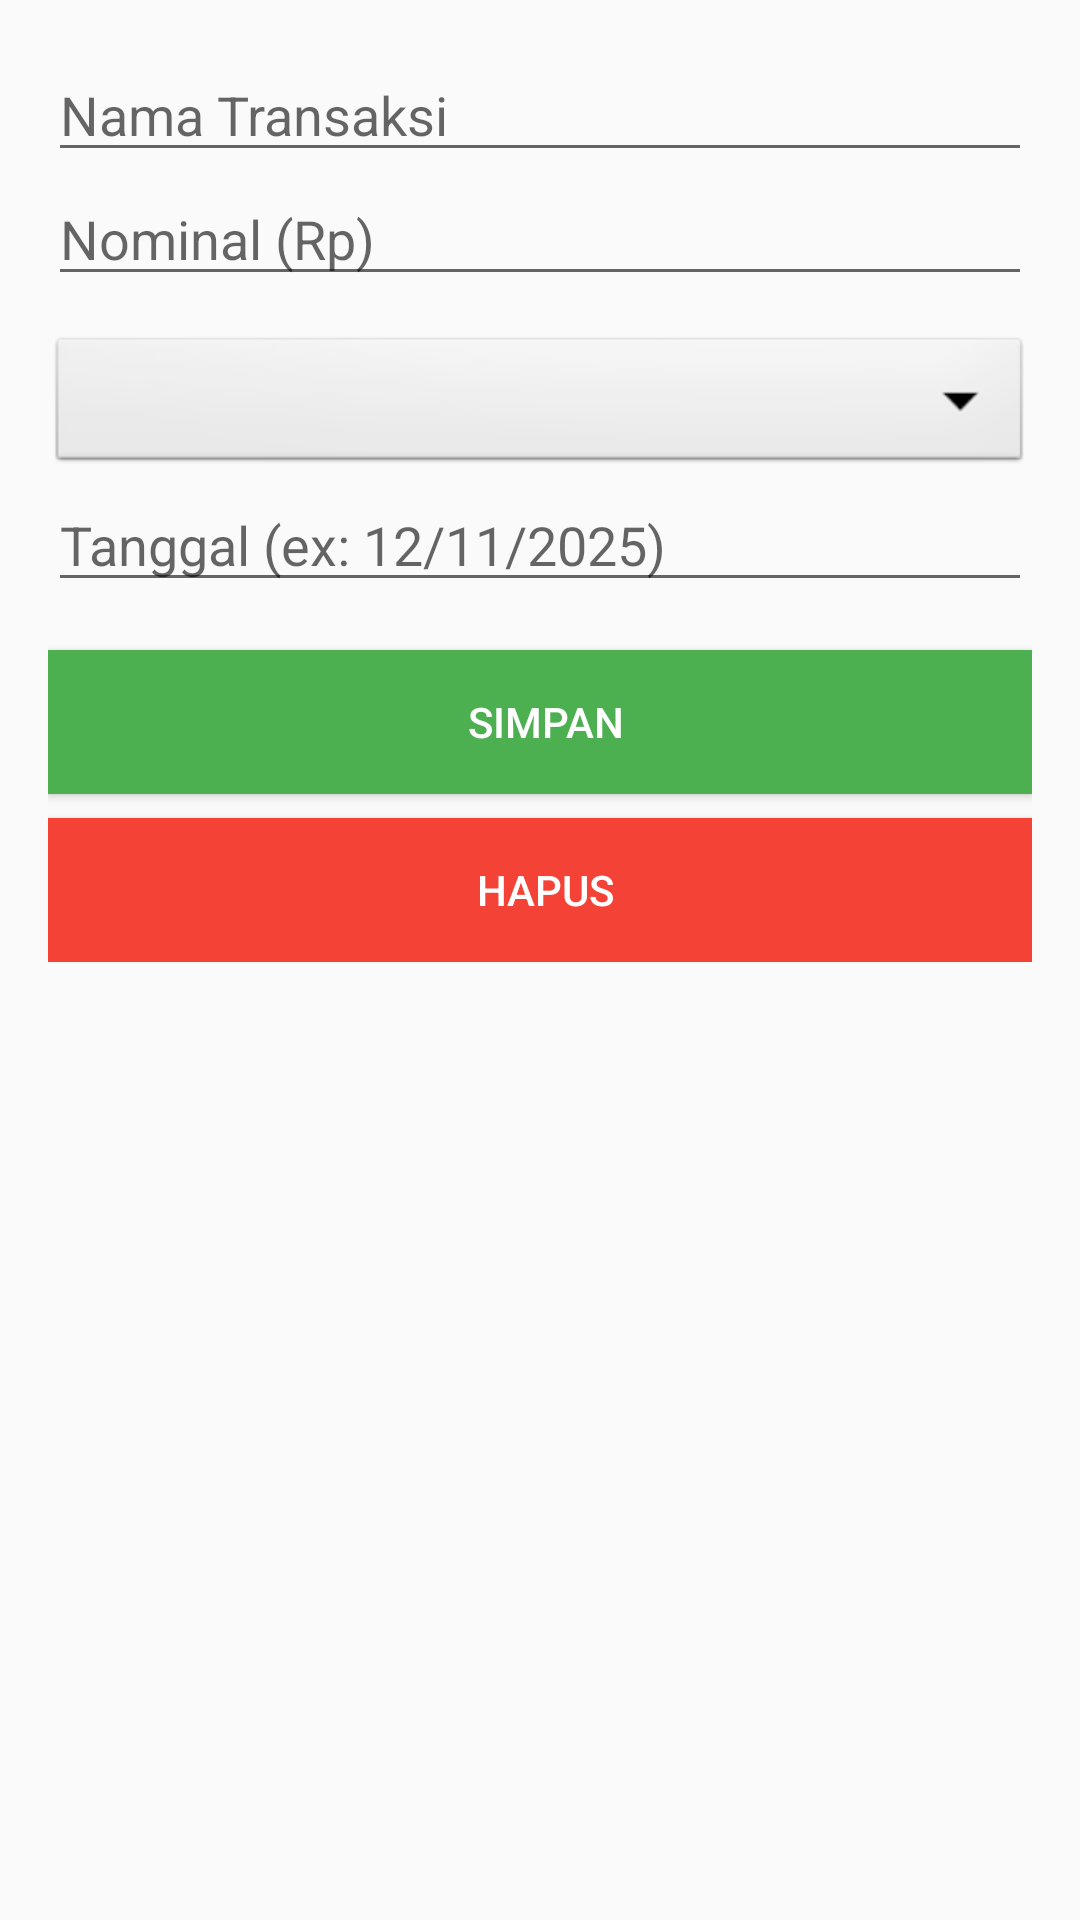

Here is an Android app screen rendered from its layout file. Give the layout XML and the strings, colors and styles it references.
<!-- AndroidManifest.xml: application theme Theme.AppCompat.Light.NoActionBar -->
<!-- res/layout/activity_add_edit_expense.xml -->
<?xml version="1.0" encoding="utf-8"?>
<ScrollView xmlns:android="http://schemas.android.com/apk/res/android"
    android:padding="16dp"
    android:layout_width="match_parent"
    android:layout_height="match_parent">

    <LinearLayout
        android:orientation="vertical"
        android:layout_width="match_parent"
        android:layout_height="wrap_content">

        <EditText
            android:id="@+id/etName"
            android:hint="Nama Transaksi"
            android:layout_width="match_parent"
            android:layout_height="wrap_content" />

        <EditText
            android:id="@+id/etAmount"
            android:hint="Nominal (Rp)"
            android:inputType="number"
            android:layout_width="match_parent"
            android:layout_height="wrap_content" />

        
        <Spinner
            android:id="@+id/spCategory"
            android:layout_width="match_parent"
            android:layout_height="wrap_content"
            android:layout_marginTop="12dp"
            android:background="@android:drawable/btn_dropdown"
            android:prompt="@string/pilih_kategori" />

        <EditText
            android:id="@+id/etDate"
            android:hint="Tanggal (ex: 12/11/2025)"
            android:layout_width="match_parent"
            android:layout_height="wrap_content" />

        <Button
            android:id="@+id/btnSave"
            android:text=" Simpan"
            android:layout_marginTop="16dp"
            android:layout_width="match_parent"
            android:layout_height="wrap_content"
            android:background="#4CAF50"
            android:textColor="#FFFFFF" />

        <Button
            android:id="@+id/btnDelete"
            android:text=" Hapus"
            android:layout_marginTop="8dp"
            android:layout_width="match_parent"
            android:layout_height="wrap_content"
            android:background="#F44336"
            android:textColor="#FFFFFF" />
    </LinearLayout>
</ScrollView>
<!-- resources referenced by this layout -->
<resources>
  <string name="pilih_kategori">Pilih Kategori</string>
</resources>
